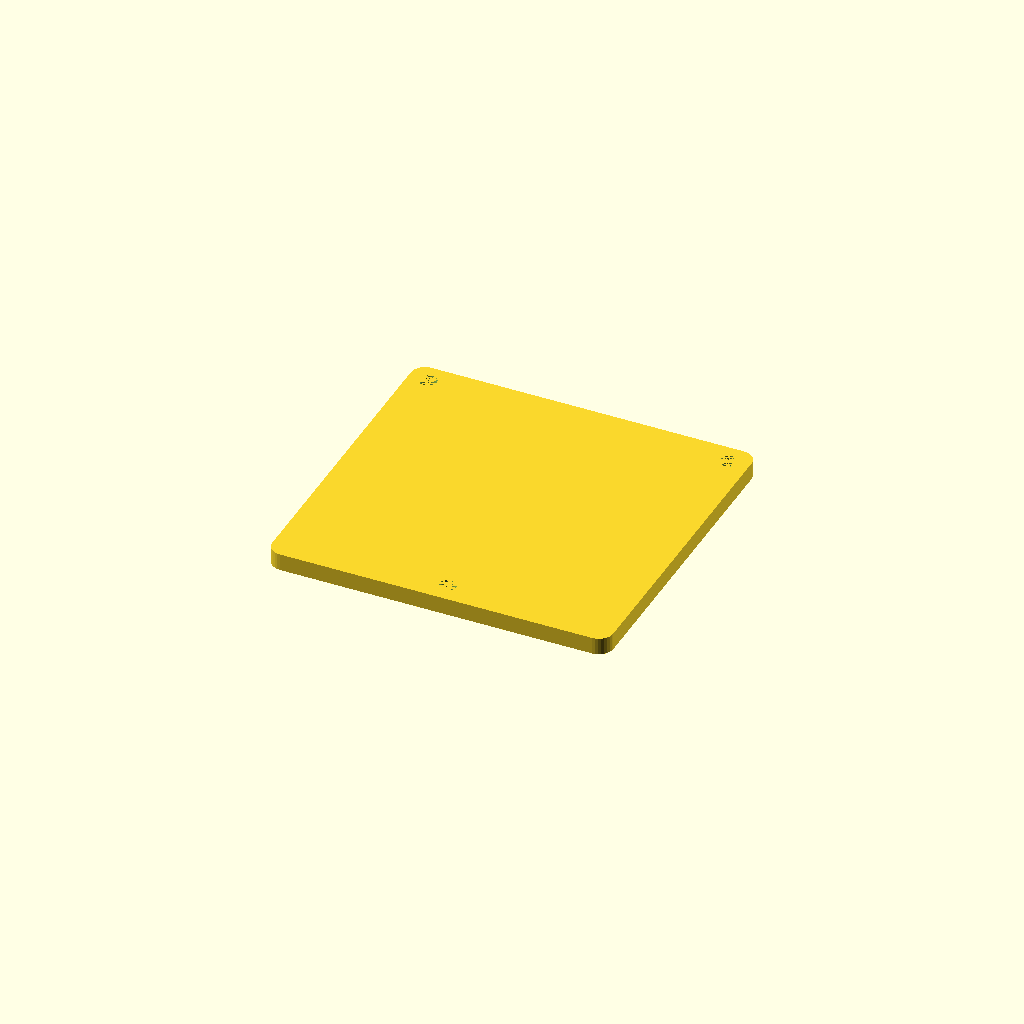
Cell 1 — every parameter at its default value.
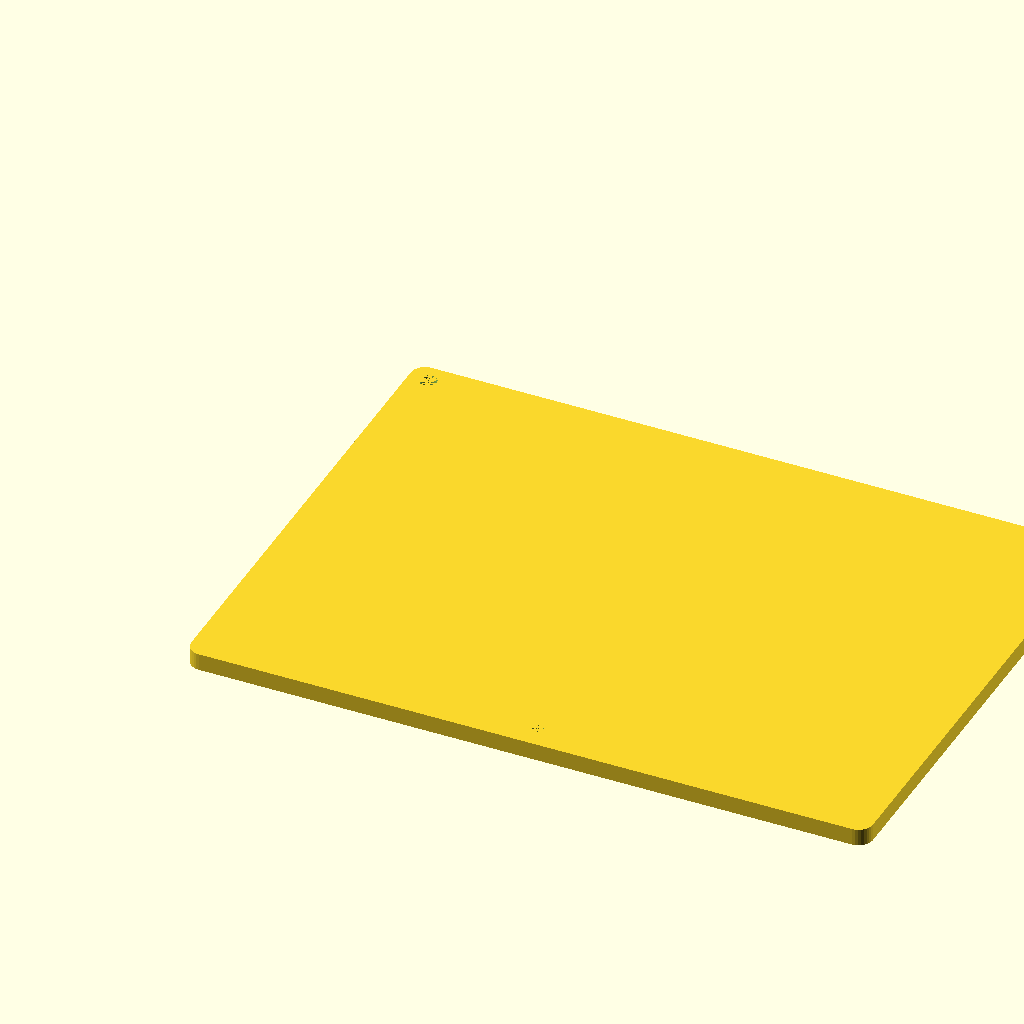
Cell 2: the same model with c = 50.8.
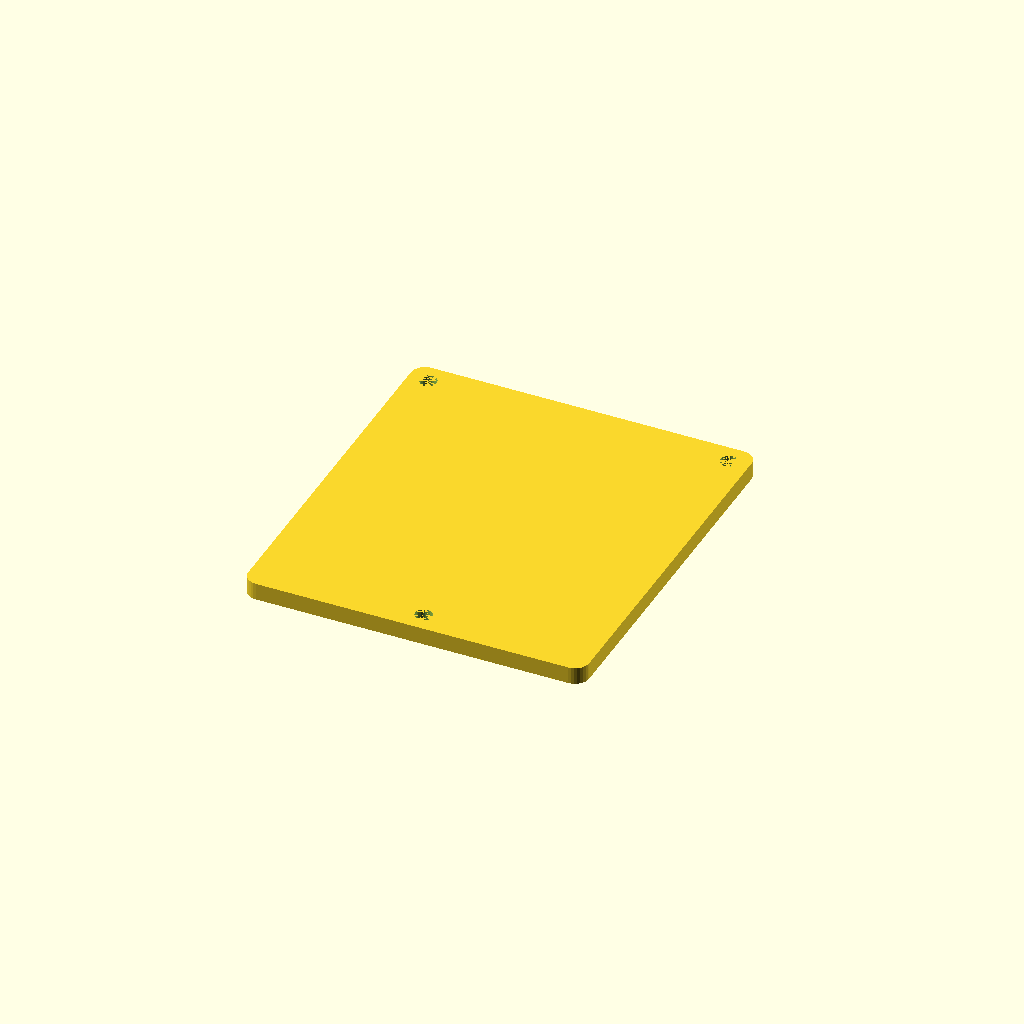
Cell 3: y4 = 36 (everything else at default).
All cells are drawn from one camera (rotation 55°, 0°, 25°, orthographic, colour scheme Cornfield), so only the parameter changes between them.
Source of the model, halloween/univeral_controller/cad/fog_controller_back.scad:
// 12/1/24 - Tested compomnent size and spacing and it is good.
// Next steps:
//  - Add labels? No, do those with color.
//  - Holes for Nano mount - test
//  - Hole for Nano USB
//  - Holes to mount back plate

hr = 5;          // Corner radius of box
hull_fn = 32;  // fn for box corner

c = 25.4;
b = .5 * c;
x1 = .45 * c;
x2 = .7 * c;
x3 = .2 * c;   // Second row M3
y1 = .3 * c;
y2 = .6 * c;
y3 = .9 * c;  // Second row M3
y4 = 18;     // switches and pots

xt = b + x1 + 4*x2 + x1 + b - 2*hr;
yt = b + y1 + y2 + y4 + b - 2*hr  + 5 + 30 + b;

//m3 = 3.5;
scr = 2.8;   // mounting screw hole 2.6 is too small. 1/8" (real, 3.18mm) is too big
bd = 12;   // button diameter

fpt1 = 6; // front piece thickness 18 should be ok
fpt2 = 5; // front plate thickness

bbh = 8; // button board mounting height 
nh  = 5; // nano mounting height

m3id = 4;  // M3 insert diameter
m3ih = 6;  // M3 insert height

module m3i(td){
    difference() {
        cylinder(d=m3id+3, h=td, $fn=32);
        translate([0,0,td-m3ih]) cylinder(d=m3id, h=m3ih, $fn=32);
    }
}

module boxtop(btX,btY,btZ) {
translate([hr,hr,0])
    hull() {
        cylinder(r=hr, btZ, $fn = hull_fn);
        translate([btX,0,0]) cylinder(r=hr, btZ, $fn = hull_fn);
        translate([btX,btY,0]) cylinder(r=hr, btZ, $fn = hull_fn);
        translate([0,btY,0]) cylinder(r=hr, btZ, $fn = hull_fn);
    }
}

module m3bolt() {
    cylinder(d=6, h=4, $fn=24);
    cylinder(d=3.5, h=20, $fn=24);
}

mirror([0,0,1])
difference() {
    union() {
        difference() {
            translate([0,-yt-2*hr,0]) boxtop(xt,yt,fpt1);
            // Carve out interior
            translate([(xt+2*hr)/2,(-yt-2*hr)/2,fpt1/2+fpt2]) cube([xt,yt,fpt1], center=true);
        }
        m1x = b-2*hr+4;
        m1y = b+y1+y2;
        // side tabs
        translate([hr,-yt/2-hr,fpt2]) cube([2,10,fpt1-fpt2+1]);
        translate([xt+hr-2,-yt/2-hr,fpt2]) cube([2,10,fpt1-fpt2+1]);
        // top tab
        translate([xt/2-hr/2,-2-hr,fpt2]) cube([10,2,fpt1-fpt2+1]);
        // bottom tab
        translate([xt/2-8,-yt-hr,fpt2]) cube([10,2,fpt1-fpt2+1]);
    }
    translate([hr+2,-hr-2,0]) m3bolt();
    translate([xt+hr-2,-hr-2,0]) m3bolt();
    translate([xt/2+5.8,-yt-hr+2,0]) m3bolt();
    // blockouts to test
    //translate([0,-80,0]) cube([150,80,30]);
    //translate([70,-120,0]) cube([150,120,30]);
}
Parameter table extracted from the source (name, type, default, range or options):
hr: number, default 5
hull_fn: number, default 32
c: number, default 25.4
y4: number, default 18
scr: number, default 2.8
bd: number, default 12
fpt1: number, default 6
fpt2: number, default 5
bbh: number, default 8
nh: number, default 5
m3id: number, default 4
m3ih: number, default 6
